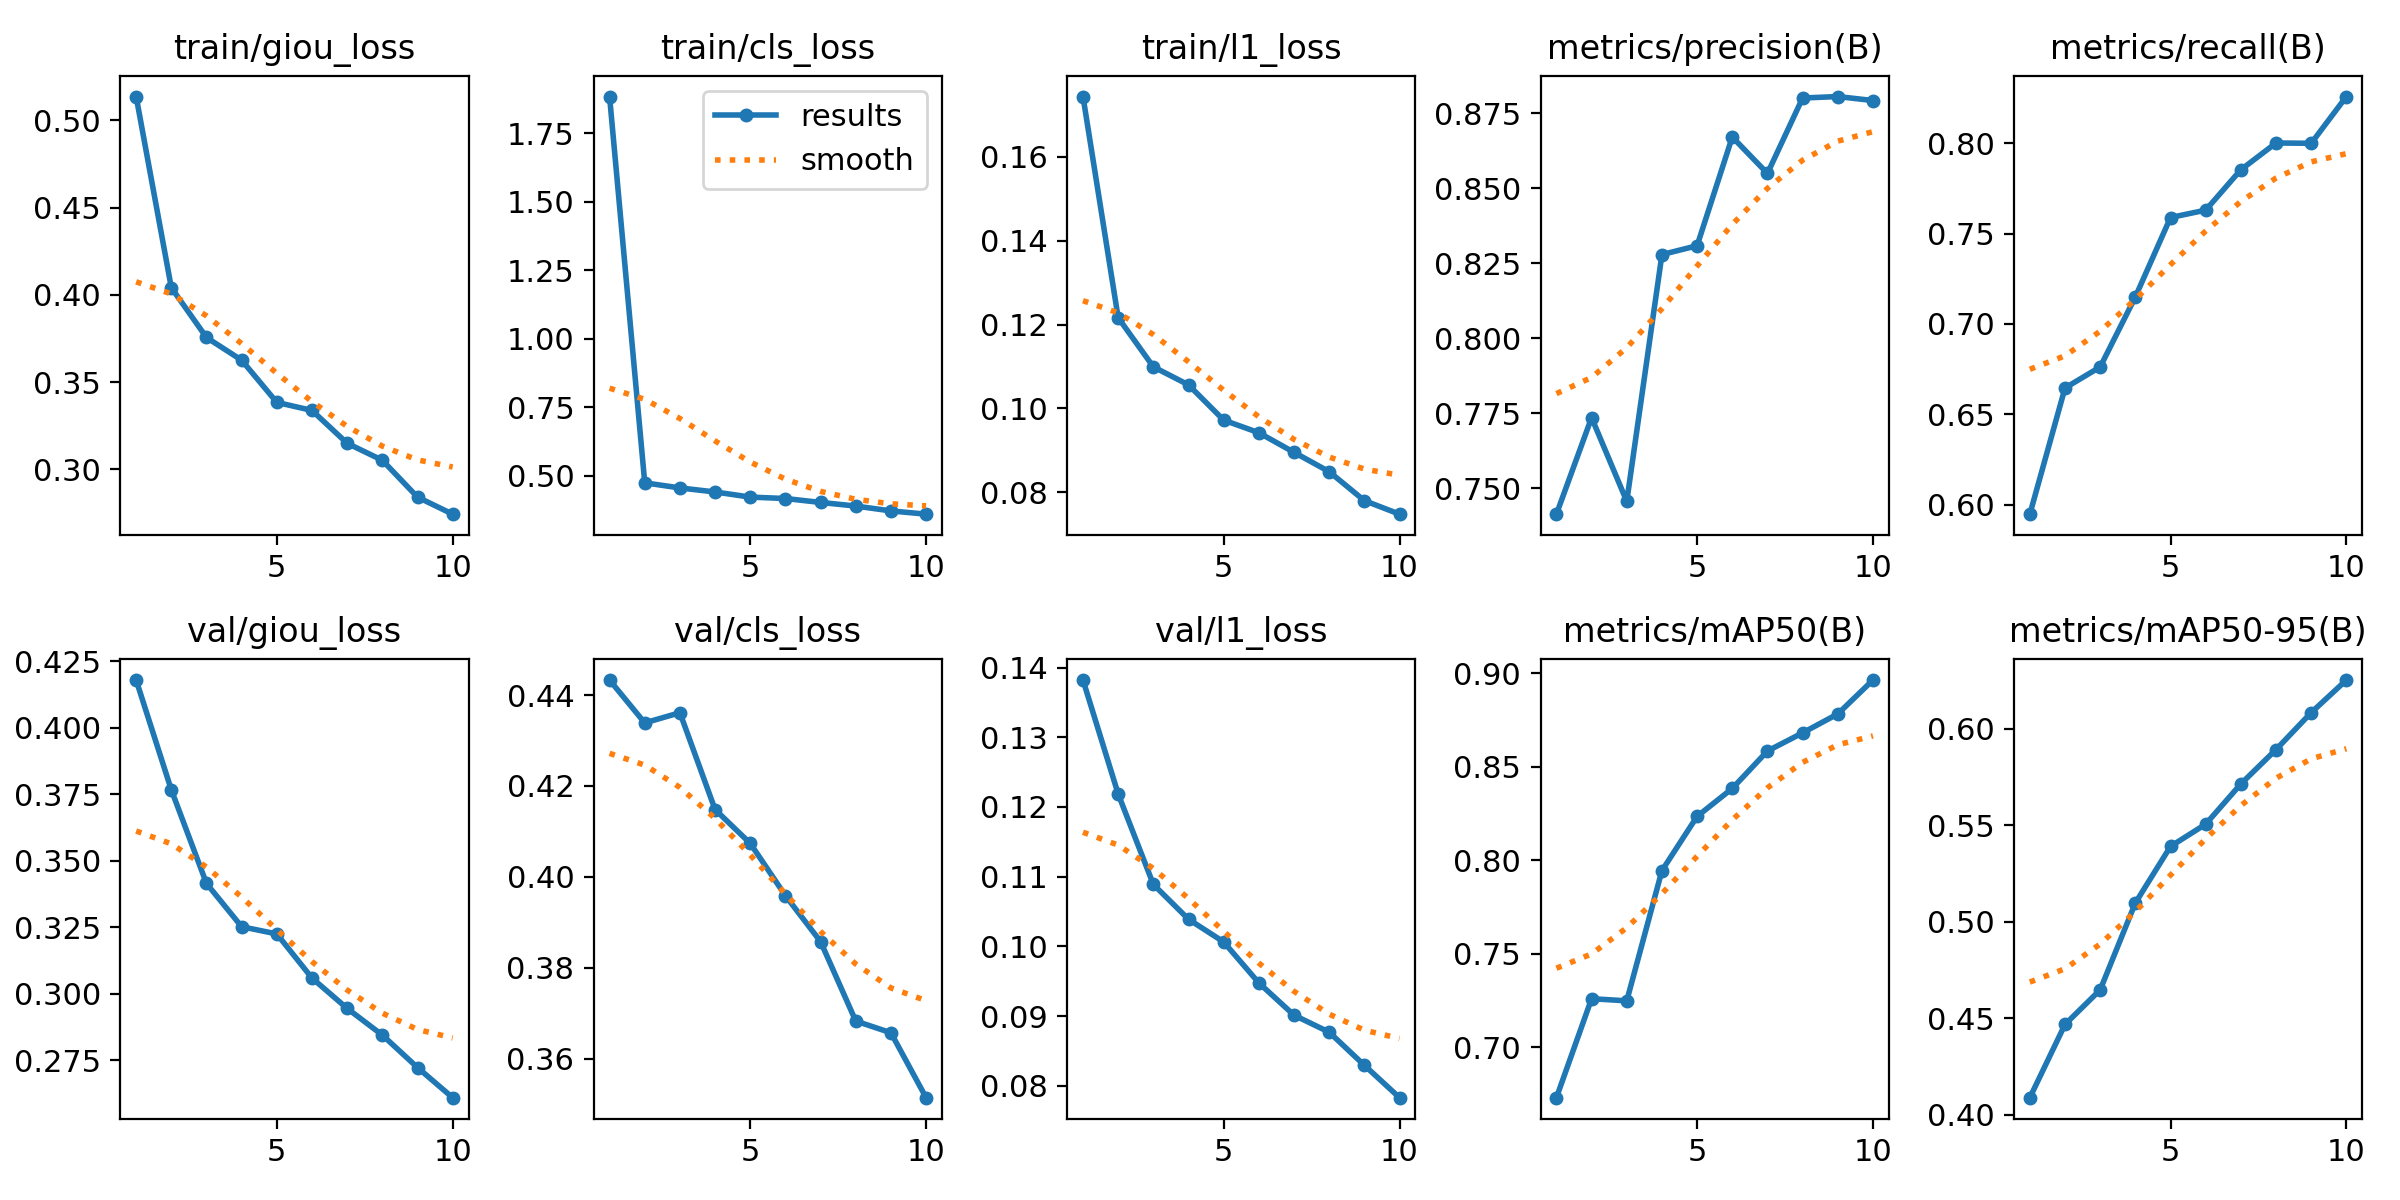

The table this chart was drawn from, first rows:
epoch, time, train/giou_loss, train/cls_loss, train/l1_loss, metrics/precision(B), metrics/recall(B), metrics/mAP50(B), metrics/mAP50-95(B), val/giou_loss, val/cls_loss, val/l1_loss, lr/pg0, lr/pg1, lr/pg2
1, 467.2, 0.5136, 1.884, 0.1743, 0.7413, 0.5947, 0.6729, 0.4089, 0.4179, 0.4433, 0.1382, 0.0004751, 0.0004751, 0.0004751
2, 916.8, 0.4041, 0.4737, 0.1216, 0.7735, 0.6646, 0.7259, 0.4469, 0.3766, 0.4339, 0.1219, 0.0008572, 0.0008572, 0.0008572
3, 1366, 0.3755, 0.455, 0.1099, 0.7456, 0.6762, 0.7247, 0.4648, 0.3414, 0.4361, 0.1089, 0.001145, 0.001145, 0.001145
4, 1811, 0.3625, 0.4403, 0.1056, 0.8279, 0.715, 0.7944, 0.5098, 0.3252, 0.4148, 0.1039, 0.001005, 0.001005, 0.001005
5, 2255, 0.3383, 0.4215, 0.09723, 0.8309, 0.7589, 0.8233, 0.5391, 0.3225, 0.4074, 0.1006, 0.0008631, 0.0008631, 0.0008631
6, 2699, 0.3337, 0.4164, 0.09422, 0.8671, 0.763, 0.8383, 0.5506, 0.3059, 0.3959, 0.09475, 0.0007216, 0.0007216, 0.0007216
7, 3143, 0.3149, 0.4021, 0.08955, 0.855, 0.7853, 0.8583, 0.5715, 0.2945, 0.3858, 0.09012, 0.0005802, 0.0005802, 0.0005802
8, 3587, 0.3052, 0.3888, 0.08494, 0.8801, 0.8002, 0.868, 0.5892, 0.2845, 0.3683, 0.08768, 0.0004387, 0.0004387, 0.0004387
9, 4032, 0.2841, 0.3711, 0.07805, 0.8806, 0.8, 0.8781, 0.6084, 0.2723, 0.3657, 0.08293, 0.0002972, 0.0002972, 0.0002972
10, 4476, 0.2743, 0.3592, 0.07482, 0.8793, 0.8258, 0.8962, 0.6252, 0.261, 0.3515, 0.07828, 0.0001558, 0.0001558, 0.0001558
